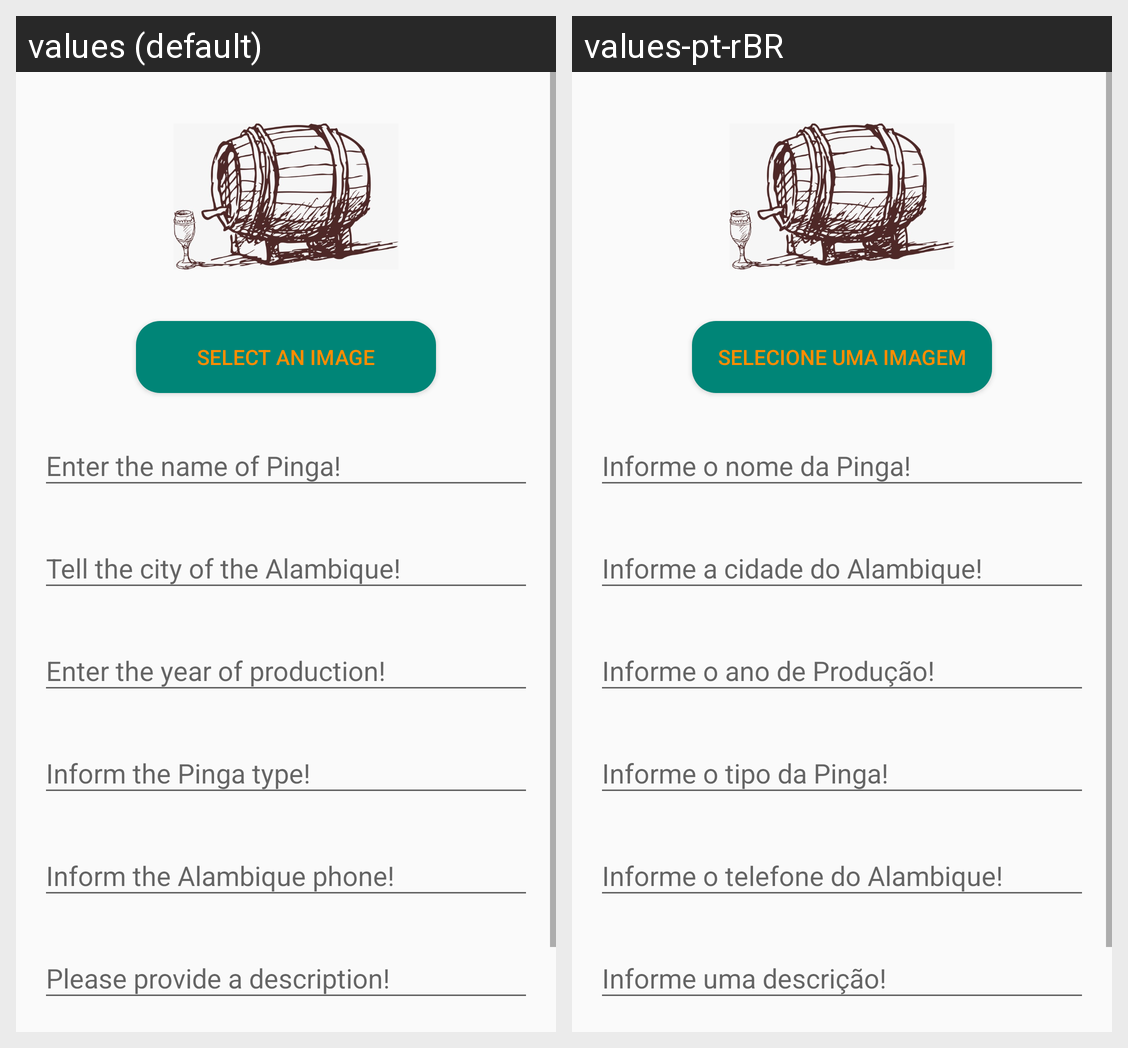

For this localized Android screen grid, give each drawn string resource with its value in every locale shown.
Android screen res/layout/activity_update_item.xml rendered under 2 locales, left to right: values (default), values-pt-rBR. Device: Nexus 5 (rendered at 1080×1920; each locale shown at half size, 540×960, under a caption strip naming it); theme AppTheme.
Strings drawn on this screen, with the default value and each locale's value (text and hints the layout hard-codes, and strings that could not be matched under every locale, appear in the picture but are not listed):

select_image
  values: Select an image
  values-pt-rBR: Selecione uma imagem

error_name
  values: Enter the name of Pinga!
  values-pt-rBR: Informe o nome da Pinga!

error_city
  values: Tell the city of the Alambique!
  values-pt-rBR: Informe a cidade do Alambique!

error_manufacture_year
  values: Enter the year of production!
  values-pt-rBR: Informe o ano de Produção!

error_type
  values: Inform the Pinga type!
  values-pt-rBR: Informe o tipo da Pinga!

error_telephone
  values: Inform the Alambique phone!
  values-pt-rBR: Informe o telefone do Alambique!

error_description
  values: Please provide a description!
  values-pt-rBR: Informe uma descrição!
